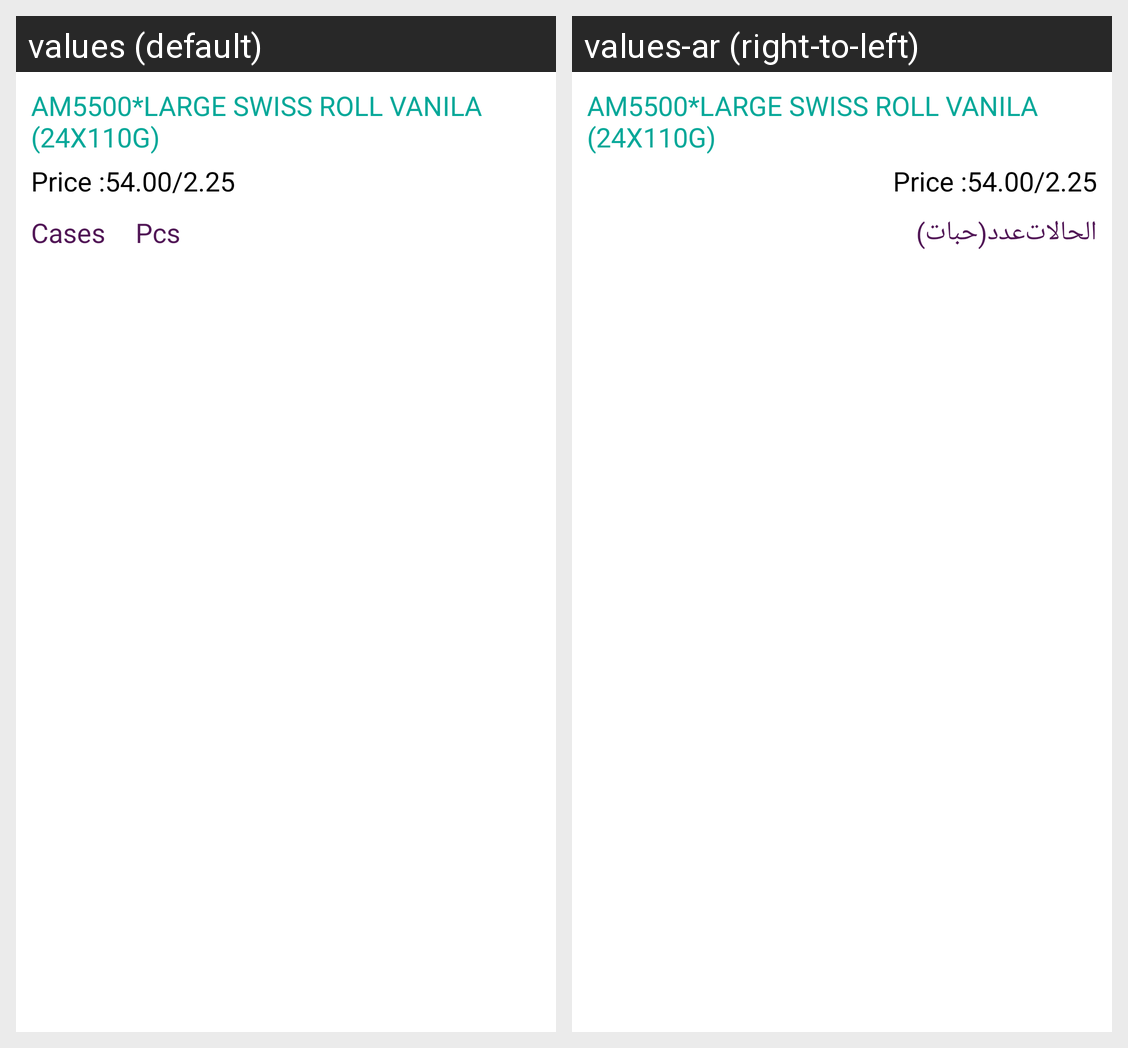

This grid shows one Android layout under two languages. Give, for every string resource on the screen, its name, the default text and each shown locale's text.
Android screen res/layout/activity_vanstock_items.xml rendered under 2 locales, left to right: values (default), values-ar (right-to-left). Device: Nexus 5 (rendered at 1080×1920; each locale shown at half size, 540×960, under a caption strip naming it); theme AppTheme.
Strings drawn on this screen, with the default value and each locale's value (text and hints the layout hard-codes, and strings that could not be matched under every locale, appear in the picture but are not listed):

am5500_large_swiss_roll_vanila_24x110g
  values: AM5500*LARGE SWISS ROLL VANILA (24X110G)
  values-ar: AM5500*LARGE SWISS ROLL VANILA (24X110G)

price_54_00_2_25
  values: Price :54.00/2.25
  values-ar: Price :54.00/2.25

cases
  values: Cases
  values-ar: الحالات

pcs
  values: Pcs
  values-ar: عدد(حبات)
